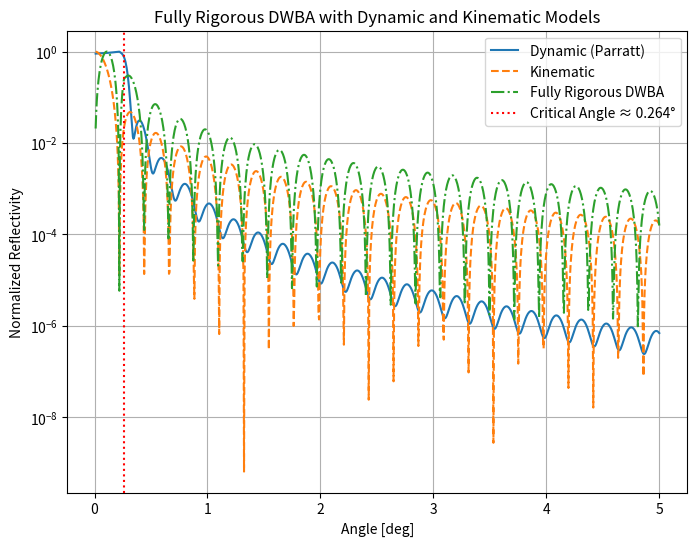

This chart was generated by the following Python code:
import numpy as np
import matplotlib.pyplot as plt

# Constants
wavelength = 1.54e-10  # Cu K-alpha in meters
K = 2 * np.pi / wavelength
r_e = 2.81794e-15  # Classical electron radius (m)

# Corrected Electron densities (electrons/m³)
rho_e = np.array([0, 1.0e30, 7.0e29])  # air, SiO2 film, Si substrate
mu = np.array([0, 3.0e4, 1.4e4])       # corrected absorption coefficients (1/m)

# Calculate delta and beta explicitly
delta = r_e * wavelength**2 * rho_e / (2 * np.pi)
beta = mu * wavelength / (4 * np.pi)
n_layers = 1 - delta + 1j * beta

# Thickness of film layer
thickness = np.array([20e-9])  # film thickness (20 nm)

angles_deg = np.linspace(0.01, 5, 1000)
angles_rad = np.deg2rad(angles_deg)

# Parratt reflectivity (dynamic model)
def parratt_reflectivity(n, d, theta, wavelength):
    K = 2 * np.pi / wavelength
    kz = K * np.sqrt(n[:, None]**2 - np.cos(theta)**2)
    r = (kz[:-1] - kz[1:]) / (kz[:-1] + kz[1:])
    R = np.zeros(len(theta), dtype=complex)

    for idx in range(len(theta)):
        X = r[-1, idx]
        for j in reversed(range(len(d))):
            exp_factor = np.exp(-2j * kz[j+1, idx] * d[j])
            X = (r[j, idx] + X * exp_factor) / (1 + r[j, idx] * X * exp_factor)
        R[idx] = X
    return np.abs(R)**2

# Kinematic approximation
def kinematic_reflectivity(n, d, theta, K):
    Qz = 2 * K * np.sin(theta)
    delta_rho = n[:-1]**2 - n[1:]**2
    z_interfaces = np.hstack(([0], np.cumsum(d)))
    R = np.zeros_like(Qz, dtype=complex)

    for j in range(len(d)):
        dz = d[j]
        z = z_interfaces[j]
        R += delta_rho[j] * np.exp(1j * Qz * z) * (1 - np.exp(-1j * Qz * dz)) / (1j * Qz)

    return np.abs(R)**2

# Fully Rigorous DWBA implementation (explicit integration)
def dwba_reflectivity(n, d, theta, wavelength):
    K = 2 * np.pi / wavelength
    kz = K * np.sqrt(n[:, None]**2 - np.cos(theta)**2)
    r = (kz[:-1] - kz[1:]) / (kz[:-1] + kz[1:])

    delta_rho = n[1]**2 - n[0]**2
    R_dwba = np.zeros(len(theta), dtype=complex)

    for idx in range(len(theta)):
        integral = 0
        z_points = np.linspace(0, d[0], 100)
        dz = z_points[1] - z_points[0]
        for z in z_points:
            psi_inc = np.exp(-1j * kz[0, idx] * z) + r[0, idx] * np.exp(1j * kz[0, idx] * z)
            psi_scat = np.exp(1j * kz[1, idx] * (d[0] - z))
            integral += psi_inc * delta_rho * psi_scat * dz
        R_dwba[idx] = integral

    return np.abs(R_dwba)**2

# Reflectivity calculations
R_parratt = parratt_reflectivity(n_layers, thickness, angles_rad, wavelength)
R_kinematic = kinematic_reflectivity(n_layers, thickness, angles_rad, K)
R_dwba = dwba_reflectivity(n_layers, thickness, angles_rad, wavelength)

# Normalization
R_parratt_norm = R_parratt / np.max(R_parratt)
R_kinematic_norm = R_kinematic / np.max(R_kinematic)
R_dwba_norm = R_dwba / np.max(R_dwba)

# Critical angle calculation
critical_angle_rad = np.sqrt(2 * delta[1])
critical_angle_deg = np.rad2deg(critical_angle_rad)

# Plotting
plt.figure(figsize=(8, 6))
plt.semilogy(angles_deg, R_parratt_norm, label='Dynamic (Parratt)')
plt.semilogy(angles_deg, R_kinematic_norm, '--', label='Kinematic')
plt.semilogy(angles_deg, R_dwba_norm, '-.', label='Fully Rigorous DWBA')
plt.axvline(critical_angle_deg, color='red', linestyle=':', label=f'Critical Angle ≈ {critical_angle_deg:.3f}°')
plt.xlabel('Angle [deg]')
plt.ylabel('Normalized Reflectivity')
plt.title('Fully Rigorous DWBA with Dynamic and Kinematic Models')
plt.legend()
plt.grid(True)
plt.show()
